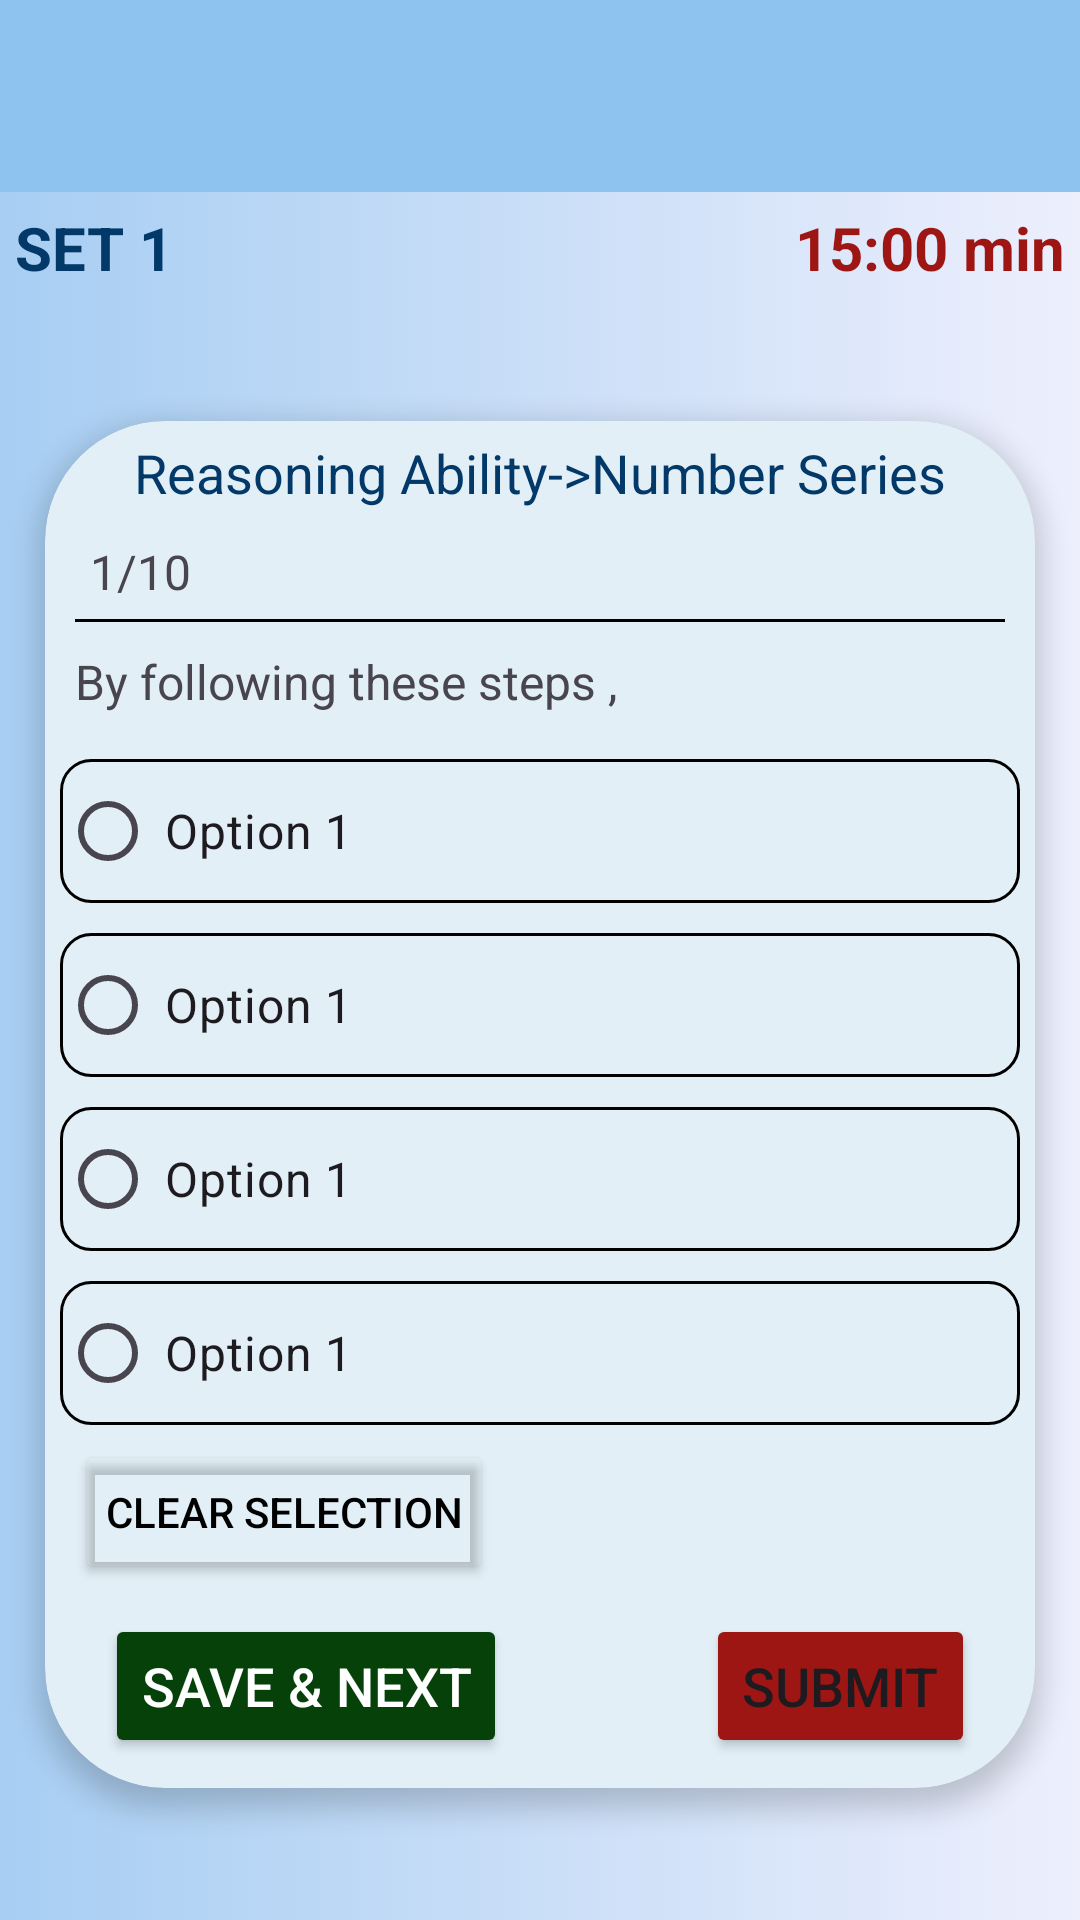

Produce the Android XML layout that renders to this screen, including the resource entries it uses.
<!-- AndroidManifest.xml: application theme Theme.LogicMindsQuiz -->
<!-- res/layout/activity_quiz.xml -->
<?xml version="1.0" encoding="utf-8"?>
<androidx.constraintlayout.widget.ConstraintLayout xmlns:android="http://schemas.android.com/apk/res/android"
    xmlns:app="http://schemas.android.com/apk/res-auto"
    xmlns:tools="http://schemas.android.com/tools"
    android:layout_width="match_parent"
    android:layout_height="match_parent"
    android:background="@drawable/quiz_bg"
    tools:context=".QuizActivity">

    <androidx.appcompat.widget.Toolbar
        android:id="@+id/toolbar4"
        android:layout_width="match_parent"
        android:layout_height="wrap_content"
        android:background="@color/lightBlue"
        android:minHeight="?attr/actionBarSize"
        android:theme="?attr/actionBarTheme"
        app:titleTextAppearance="@style/ToolbarTitle"
        app:layout_constraintTop_toTopOf="parent"
        app:titleTextColor="@color/white" />

    <TextView
        android:id="@+id/set"
        android:layout_width="wrap_content"
        android:layout_height="wrap_content"
        android:layout_margin="5dp"
        android:text="SET 1"
        android:textColor="@color/darkBlue"
        android:textSize="20dp"
        android:textStyle="bold"
        app:layout_constraintStart_toStartOf="parent"
        app:layout_constraintTop_toBottomOf="@+id/toolbar4" />

    <TextView
        android:id="@+id/timer"
        android:layout_width="wrap_content"
        android:layout_height="wrap_content"
        android:text="15:00 min"
        android:textColor="@color/red"
        android:textSize="20dp"
        android:textStyle="bold"
        android:layout_margin="5dp"
        app:layout_constraintEnd_toEndOf="parent"
        app:layout_constraintTop_toBottomOf="@+id/toolbar4" />

    <androidx.cardview.widget.CardView
        android:layout_width="match_parent"
        android:layout_height="wrap_content"
        android:layout_margin="15dp"
        android:backgroundTint="#E2EFF6"
        app:cardCornerRadius="40dp"
        app:cardElevation="5dp"
        app:layout_constraintBottom_toBottomOf="parent"
        app:layout_constraintEnd_toEndOf="parent"
        app:layout_constraintStart_toStartOf="parent"
        app:layout_constraintTop_toBottomOf="@+id/set">

        <androidx.constraintlayout.widget.ConstraintLayout
            android:layout_width="match_parent"
            android:layout_height="match_parent"
            android:orientation="vertical">

            <TextView
                android:id="@+id/topic"
                android:layout_width="match_parent"
                android:layout_height="wrap_content"
                android:padding="5dp"
                android:text="Reasoning Ability->Number Series"
                android:textAlignment="center"
                android:textColor="@color/darkBlue"
                android:textSize="18dp"
                app:layout_constraintTop_toTopOf="parent" />

            <LinearLayout
                android:id="@+id/linearLayout2"
                android:layout_width="match_parent"
                android:layout_height="wrap_content"
                android:layout_marginHorizontal="10dp"
                app:layout_constraintTop_toBottomOf="@+id/topic"
                tools:layout_editor_absoluteX="10dp">

                <TextView
                    android:id="@+id/quesNo"
                    android:layout_width="wrap_content"
                    android:layout_height="wrap_content"
                    android:layout_weight="2"
                    android:padding="5dp"
                    android:text="1/10"
                    android:textSize="16dp" />

                <ImageView
                    android:id="@+id/prevQues"
                    android:layout_width="wrap_content"
                    android:layout_height="match_parent"
                    android:padding="5dp"
                    android:src="@drawable/baseline_arrow_back" />

                <ImageView
                    android:id="@+id/nextQues"
                    android:layout_width="wrap_content"
                    android:layout_height="match_parent"
                    android:padding="5dp"
                    android:src="@drawable/baseline_arrow_forward" />

            </LinearLayout>

            <View
                android:id="@+id/view"
                android:layout_width="match_parent"
                android:layout_height="1dp"
                android:layout_marginHorizontal="10dp"
                android:background="@color/black"
                app:layout_constraintTop_toBottomOf="@+id/linearLayout2"
                tools:layout_editor_absoluteX="10dp" />

            <TextView
                android:id="@+id/ques"
                android:layout_width="wrap_content"
                android:layout_height="match_parent"
                android:padding="10dp"
                android:text="By following these steps ,"
                android:textSize="16dp"
                app:layout_constraintStart_toStartOf="parent"
                app:layout_constraintTop_toBottomOf="@+id/linearLayout2" />

            <RadioGroup
                android:id="@+id/radioGroup"
                android:layout_width="match_parent"
                android:layout_height="wrap_content"
                app:layout_constraintTop_toBottomOf="@+id/ques">

                <RadioButton
                    android:id="@+id/O1"
                    android:layout_width="match_parent"
                    android:layout_height="wrap_content"
                    android:layout_margin="5dp"
                    android:background="@drawable/option_bg"
                    android:checked="false"
                    android:padding="3dp"
                    android:text="Option 1"
                    android:textSize="16dp" />

                <RadioButton
                    android:id="@+id/O2"
                    android:layout_width="match_parent"
                    android:layout_height="wrap_content"
                    android:layout_margin="5dp"
                    android:background="@drawable/option_bg"
                    android:checked="false"
                    android:padding="3dp"
                    android:text="Option 1"
                    android:textSize="16dp" />

                <RadioButton
                    android:id="@+id/O3"
                    android:layout_width="match_parent"
                    android:layout_height="wrap_content"
                    android:layout_margin="5dp"
                    android:background="@drawable/option_bg"
                    android:checked="false"
                    android:padding="3dp"
                    android:text="Option 1"
                    android:textSize="16dp" />

                <RadioButton
                    android:id="@+id/O4"
                    android:layout_width="match_parent"
                    android:layout_height="wrap_content"
                    android:layout_margin="5dp"
                    android:background="@drawable/option_bg"
                    android:checked="false"
                    android:padding="3dp"
                    android:text="Option 1"
                    android:textSize="16dp" />
            </RadioGroup>

            <Button
                android:id="@+id/clear"
                android:layout_width="wrap_content"
                android:layout_height="wrap_content"
                android:layout_marginHorizontal="10dp"
                android:padding="10dp"
                android:backgroundTint="@android:color/transparent"
                android:text="Clear Selection"
                android:textColor="@color/black"
                app:layout_constraintStart_toStartOf="parent"
                app:layout_constraintTop_toBottomOf="@+id/radioGroup"
                app:strokeColor="#B9BCCD"
                app:strokeWidth="1dp" />

            <Button
                android:id="@+id/saveBtn"
                android:layout_width="wrap_content"
                android:layout_height="wrap_content"
                android:layout_marginHorizontal="20dp"
                android:layout_marginVertical="10dp"
                android:backgroundTint="@color/green"
                android:text="Save &amp; Next"
                android:textColor="@color/white"
                android:textSize="18dp"
                app:layout_constraintBottom_toBottomOf="parent"
                app:layout_constraintStart_toStartOf="parent"
                app:layout_constraintTop_toBottomOf="@+id/clear" />

            <Button
                android:id="@+id/submitBtn"
                android:layout_width="wrap_content"
                android:layout_height="wrap_content"
                android:layout_marginHorizontal="20dp"
                android:layout_marginVertical="10dp"
                android:backgroundTint="@color/red"
                android:text="Submit"
                android:textSize="18dp"
                app:layout_constraintBottom_toBottomOf="parent"
                app:layout_constraintEnd_toEndOf="parent" />


        </androidx.constraintlayout.widget.ConstraintLayout>
    </androidx.cardview.widget.CardView>

</androidx.constraintlayout.widget.ConstraintLayout>
<!-- resources referenced by this layout -->
<resources>
  <color name="black">#FF000000</color>
  <color name="darkBlue">#023968</color>
  <color name="green">#054108</color>
  <color name="lightBlue">#8EC2EF</color>
  <color name="red">#9E1613</color>
  <color name="white">#FFFFFF</color>
  <!-- drawable option_bg (drawable) -->
  <?xml version="1.0" encoding="utf-8"?>
  <selector xmlns:android="http://schemas.android.com/apk/res/android">
  <item>
      <shape android:shape="rectangle">
          <corners android:radius="10dp"/>
          <stroke android:width="1dp"/>
          <stroke android:color="@color/black"/>
      </shape>
  </item>
  </selector>
  <!-- drawable quiz_bg (drawable) -->
  <?xml version="1.0" encoding="utf-8"?>
  <selector xmlns:android="http://schemas.android.com/apk/res/android">
  <item>
      <shape android:shape="rectangle">
          <gradient android:startColor="#C68EC2EF"
              android:endColor="#278EC2EF" />
      </shape>
  </item>
  </selector>
  <style name="ToolbarTitle" parent="TextAppearance.Widget.AppCompat.Toolbar.Title">
          
          <item name="android:textSize">20sp</item>
      </style>
  <style name="Theme.LogicMindsQuiz" parent="Base.Theme.LogicMindsQuiz" />
  <style name="Base.Theme.LogicMindsQuiz" parent="Theme.Material3.DayNight.NoActionBar">
          
          
          <item name="colorPrimary">@color/lightBlue</item>
      </style>
</resources>
